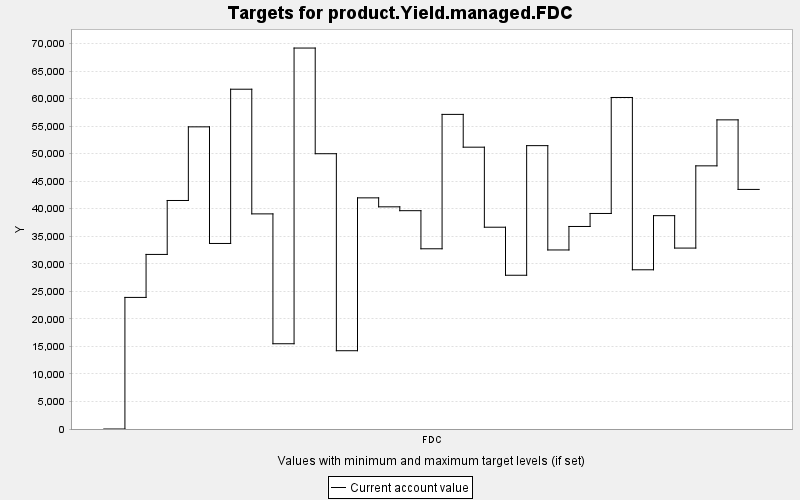

Source data for this figure (header and first rows):
TARGET, PERIOD, YEAR, PERIODWIDTH, MINIMUM, MAXIMUM, MINWEIGHT, MAXWEIGHT, CURRENT, SUMMARY
product.Yield.managed.FDC, 0, 0, 10.0, 0.0, 10000, 1.0, 1.0, 0.0, 0.0
product.Yield.managed.FDC, 1, 10, 10.0, 0.0, 10000, 1.0, 1.0, 23895, 0.0
product.Yield.managed.FDC, 2, 20, 10.0, 0.0, 10000, 1.0, 1.0, 31702, 0.0
product.Yield.managed.FDC, 3, 30, 10.0, 0.0, 10000, 1.0, 1.0, 41496, 0.0
product.Yield.managed.FDC, 4, 40, 10.0, 0.0, 10000, 1.0, 1.0, 54870, 0.0
product.Yield.managed.FDC, 5, 50, 10.0, 0.0, 10000, 1.0, 1.0, 33693, 0.0
product.Yield.managed.FDC, 6, 60, 10.0, 0.0, 10000, 1.0, 1.0, 61703, 0.0
product.Yield.managed.FDC, 7, 70, 10.0, 0.0, 10000, 1.0, 1.0, 39065, 0.0
product.Yield.managed.FDC, 8, 80, 10.0, 0.0, 10000, 1.0, 1.0, 15482, 0.0
product.Yield.managed.FDC, 9, 90, 10.0, 0.0, 10000, 1.0, 1.0, 69178, 0.0
product.Yield.managed.FDC, 10, 100, 10.0, 0.0, 10000, 1.0, 1.0, 49991, 0.0
product.Yield.managed.FDC, 11, 110, 10.0, 0.0, 10000, 1.0, 1.0, 14215, 0.0
product.Yield.managed.FDC, 12, 120, 10.0, 0.0, 10000, 1.0, 1.0, 41974, 0.0
product.Yield.managed.FDC, 13, 130, 10.0, 0.0, 10000, 1.0, 1.0, 40345, 0.0
product.Yield.managed.FDC, 14, 140, 10.0, 0.0, 10000, 1.0, 1.0, 39645, 0.0
product.Yield.managed.FDC, 15, 150, 10.0, 0.0, 10000, 1.0, 1.0, 32727, 0.0
product.Yield.managed.FDC, 16, 160, 10.0, 0.0, 10000, 1.0, 1.0, 57132, 0.0
product.Yield.managed.FDC, 17, 170, 10.0, 0.0, 10000, 1.0, 1.0, 51177, 0.0
product.Yield.managed.FDC, 18, 180, 10.0, 0.0, 10000, 1.0, 1.0, 36643, 0.0
product.Yield.managed.FDC, 19, 190, 10.0, 0.0, 10000, 1.0, 1.0, 27920, 0.0
product.Yield.managed.FDC, 20, 200, 10.0, 0.0, 10000, 1.0, 1.0, 51457, 0.0
product.Yield.managed.FDC, 21, 210, 10.0, 0.0, 10000, 1.0, 1.0, 32512, 0.0
product.Yield.managed.FDC, 22, 220, 10.0, 0.0, 10000, 1.0, 1.0, 36778, 0.0
product.Yield.managed.FDC, 23, 230, 10.0, 0.0, 10000, 1.0, 1.0, 39140, 0.0
product.Yield.managed.FDC, 24, 240, 10.0, 0.0, 10000, 1.0, 1.0, 60202, 0.0
product.Yield.managed.FDC, 25, 250, 10.0, 0.0, 10000, 1.0, 1.0, 28913, 0.0
product.Yield.managed.FDC, 26, 260, 10.0, 0.0, 10000, 1.0, 1.0, 38741, 0.0
product.Yield.managed.FDC, 27, 270, 10.0, 0.0, 10000, 1.0, 1.0, 32854, 0.0
product.Yield.managed.FDC, 28, 280, 10.0, 0.0, 10000, 1.0, 1.0, 47787, 0.0
product.Yield.managed.FDC, 29, 290, 10.0, 0.0, 10000, 1.0, 1.0, 56138, 0.0
product.Yield.managed.FDC, 30, 300, 10.0, 0.0, 10000, 1.0, 1.0, 43506, 0.0
